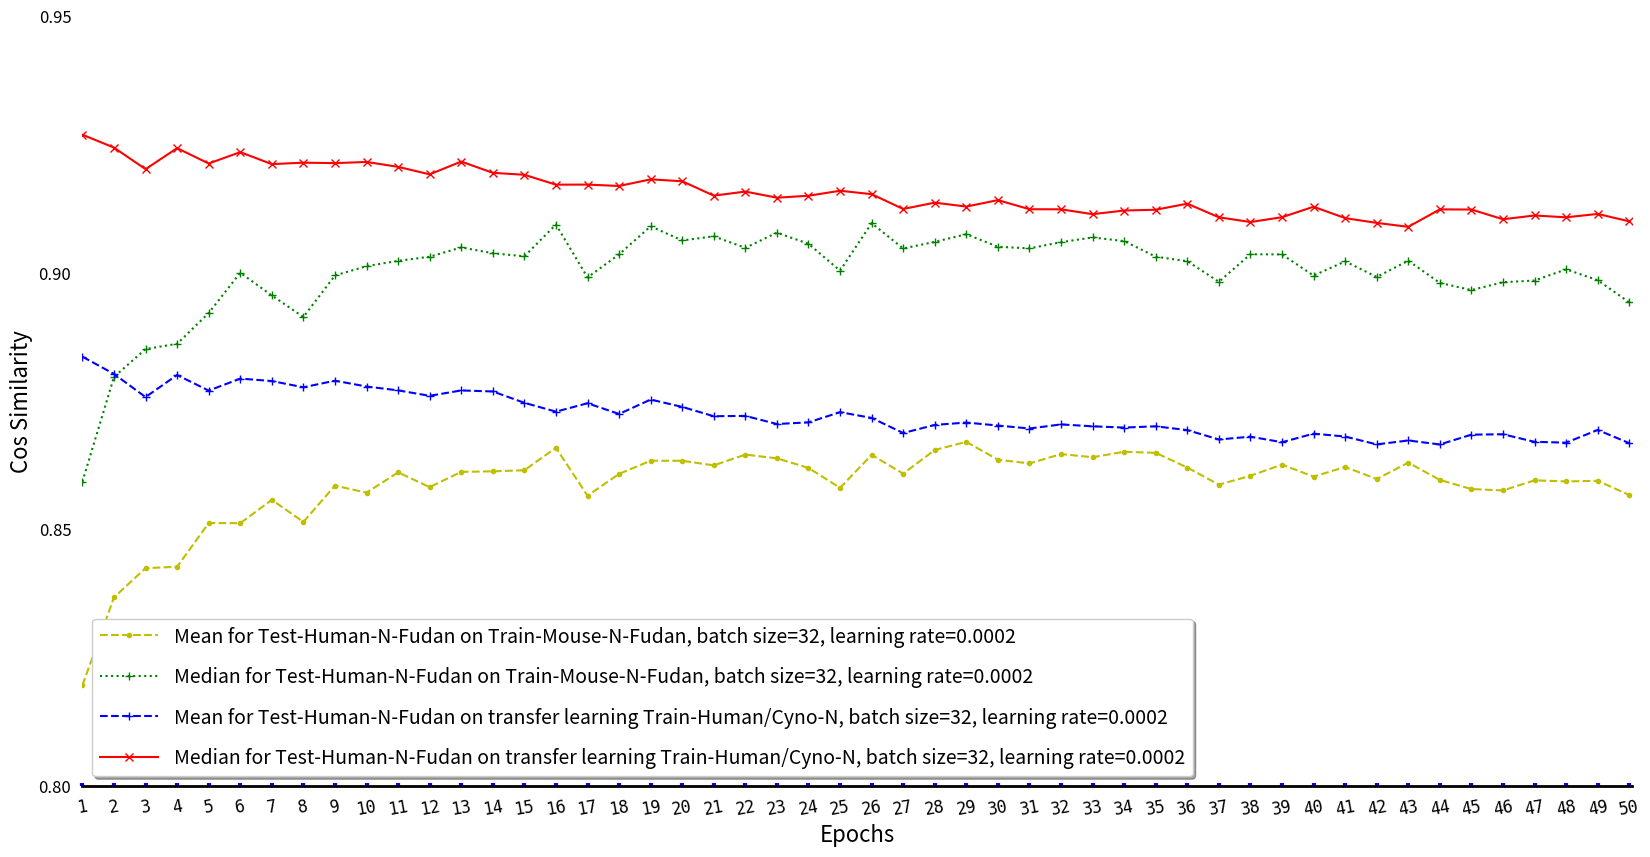

Reproduce this figure in Python.
#!/usr/bin/env python
# -*- coding: utf-8 -*-

"""
###################################################################################################################
This script read epochs, cos_similarities data, and plot them.
The training files Train-Human/Cyno-N.
And use transfer learning for Train-Mouse-N-Fudan.

The testing files are from Test-Human-N-Fudan.

The batch size is 32, learning rates are 2.

Created on 05 November 2022.
###################################################################################################################
"""
__author__ = 'ZLiang'

import matplotlib.pyplot as plt
import numpy as np

# Cosine similarities for different test cases. Totally 50 scores for each test.
# These are used for the y-axis.
# The values are from the epochs of
#   1, 2, 3, 4, 5, 6, 7, 8, 9, 10, 11, 12, 13, 14, 15, 16, 17, 18, 19, 20, 21, 22, 23, 24, 25, 26,
#   27, 28, 29, 30, 31, 32, 33, 34, 35, 36, 37, 38, 39, 40, 41, 42, 43, 44, 45, 46, 47, 48, 49, 50.


test_21_train_21_mean = [0.8196279649982295, 0.8367646831169311, 0.8424615268031994, 0.8427335595305013, 0.8512560947299701,
                       0.8512215941714266, 0.8557706654579749, 0.8514670804259045, 0.8585449958538846, 0.8571689248444456,
                       0.8611243197930227, 0.8582502394944286, 0.8612215609246128, 0.8613260235668514, 0.8615322273110683,
                       0.8659155993670513, 0.8565796457862603, 0.8608261597144291, 0.8633903119471474, 0.8633829627416578,
                       0.8624823025989748, 0.8645851205325571, 0.8638573721828463, 0.8619898191041566, 0.8581162814452912,
                       0.8645226130018511, 0.8608795924755739, 0.8654800454343261, 0.8670616195902138, 0.8635958266768691,
                       0.862862043604101,  0.8646864801711105, 0.8640699971035994, 0.8651329210842517, 0.8649301243803265,
                       0.862065343828668,  0.8587265628796018, 0.8604563011242897, 0.8626385848012832, 0.860298568199861,
                       0.8621746473981697, 0.859826115571068,  0.8630186454453447, 0.859646191799816,  0.8578724244052186,
                       0.8576016262894159, 0.8595746560711564, 0.8593592868327309, 0.8594851712071105, 0.8567186757172991,
                       ]

test_21_train_21_median = [0.859312275037566,  0.87970605727646,   0.8851492484848353, 0.8861651969820671, 0.8921698666236791,
                         0.9000109419860594, 0.8955841244707975, 0.8913840506642827, 0.8994788416847274, 0.9012920535224502,
                         0.9023288917071144, 0.9031296731150981, 0.904944028244276,  0.9038137922630535, 0.9032074664043371,
                         0.9094024434688683, 0.8990940370711434, 0.9035882264173963, 0.909061951917331,  0.906300836014773,
                         0.9071067715889664, 0.9048682936004281, 0.9078162113164714, 0.9056497218759592, 0.9004149659205924,
                         0.9096654195970081, 0.9047344105837258, 0.9060281766562268, 0.9075133370056228, 0.9050755030503728,
                         0.9047517399224497, 0.9059711747214053, 0.9068881258699103, 0.9061727732067559, 0.9031383732961819,
                         0.9022667660822404, 0.8982536207910803, 0.9036132387265351, 0.9035794890004469, 0.8994580967590007,
                         0.9022251382528189, 0.8991936786624091, 0.9023586624888034, 0.8980302473207663, 0.8966399346230625,
                         0.8981581850209922, 0.8984927905595904, 0.9006768385882858, 0.8985609576800798, 0.8942369683310138,
                         ]

test_21_train_01_21_mean = [0.8836542607338397, 0.8803010466170713, 0.8757916882812029, 0.880091086945019,  0.8770503438287718,
                          0.879390122282563,  0.878916162661603,  0.877696948058799,  0.8789841322522318, 0.8778461450758094,
                          0.8770931713922657, 0.8760363843844268, 0.8770837211631772, 0.8768841453018553, 0.8746722894967157,
                          0.8729498942727794, 0.8745863478932926, 0.872500604628605,  0.8753065203762469, 0.8738755295000459,
                          0.8720597917660451, 0.8721211568530706, 0.870545011324006,  0.8708653397537468, 0.8728508531318891,
                          0.8717300653296549, 0.8687887241460933, 0.8703656460770447, 0.870830553857036,  0.870243512573549,
                          0.8696688230055999, 0.8704608698229227, 0.8700968353939891, 0.8698513579375118, 0.8700942702730634,
                          0.869357087813259,  0.867529977910688,  0.8680768515937753, 0.8669962778909209, 0.8686681140328016,
                          0.868099132730311,  0.8665727930370526, 0.8673344344448577, 0.8665617511037729, 0.8684716279940708,
                          0.8685449883450148, 0.867073312537438,  0.8669122383877618, 0.8693834044626002, 0.8668188615587702,
                          ]

test_21_train_01_21_median = [0.926901844261745,  0.9243866252860804, 0.9201922754677122, 0.9242846794932698, 0.9212906595241283,
                            0.9235078558490986, 0.9211707034925893, 0.9214545334054551, 0.921364063434129,  0.9215949421871481,
                            0.9206410886935129, 0.919179792547149,  0.9216687929091147, 0.919474945229353,  0.9190944129602385,
                            0.9171669850232353, 0.9171823504586991, 0.9169134597112583, 0.9182047640931229, 0.9178340628502624,
                            0.91502910848884,   0.915824423953201,  0.9146302356973087, 0.9150101029939399, 0.9159827536270317,
                            0.9153166838784328, 0.9124321019038761, 0.91366865894803,   0.9128983012746228, 0.9141620583017572,
                            0.9123833698260296, 0.9123652528408784, 0.9114228515460513, 0.9121313585129657, 0.9122835689940846,
                            0.9134644813426825, 0.9108152541065779, 0.9098879607457617, 0.9108327763411967, 0.9128699004740174,
                            0.9106499863759225, 0.909721862873382,  0.9089552340329946, 0.9123551810155522, 0.9123257430532516,
                            0.9104301111690412, 0.911162868963511,  0.9108108392265382, 0.9114659043638844, 0.9100258247720373,
                            ]

# The number of epochs for the training.
x = np.arange(1, 51)

# Create the size of the figure.
fig=plt.figure(num=1, figsize=(20, 10))

# Set the size of subplot and starting point, set three styles for the plot
ax=fig.add_subplot(111)
ax.plot(x, test_21_train_21_mean, "y--.", label="Mean for Test-Human-N-Fudan on Train-Mouse-N-Fudan, batch size=32, learning rate=0.0002")
ax.plot(x, test_21_train_21_median, "g:+", label="Median for Test-Human-N-Fudan on Train-Mouse-N-Fudan, batch size=32, learning rate=0.0002")

ax.plot(x, test_21_train_01_21_mean, "b--+", label="Mean for Test-Human-N-Fudan on transfer learning Train-Human/Cyno-N, batch size=32, learning rate=0.0002")
ax.plot(x, test_21_train_01_21_median, "r-x", label="Median for Test-Human-N-Fudan on transfer learning Train-Human/Cyno-N, batch size=32, learning rate=0.0002")

# Set the scales for x-axis and y-axis.
ax.set_xlim([1, 50.1])
ax.set_ylim([0.80, 0.95])

# Set the scales for the display of x-axis and y-axis.
# np.linspace() is arithmetic progression， from 1 to 50
ax.set_xticks(np.linspace(1, 50, 50))
ax.set_yticks(np.linspace(0.80, 0.95, 4))

# Set the labels for the scales
ax.set_xticklabels(["1", "2", "3", "4", "5", "6", "7", "8", "9", "10", "11", "12", "13", "14", "15", "16", "17", "18",
                    "19", "20", "21", "22", "23", "24", "25", "26", "27", "28", "29", "30", "31", "32", "33", "34",
                    "35", "36", "37", "38", "39", "40", "41", "42", "43", "44", "45", "46", "47", "48", "49", "50"],
                   fontproperties="monospace", fontsize=12, rotation=10)
ax.set_yticklabels(["0.80", "0.85", "0.90", "0.95"])

# Set the decorations for the scales and labels
ax.tick_params(left=False, pad=8, direction="in", length=2, width=3, color="b", labelsize=12)
ax.tick_params("x", labelrotation=10)

# Set the labels for x and y
ax.set_xlabel("Epochs", fontsize=16)
ax.set_ylabel("Cos Similarity", fontsize=16)

# Set the title
#ax.set_title("Figure for Epochs and Cosine Similarities.\n"
#             "Train-Human/Cyno-N, Train-Mouse-N-Fudan, Test-Human-N-Fudan.",
#             fontsize=18, backgroundcolor='#F8CECC', fontweight='bold', color='black', verticalalignment="baseline")

# Set the spines
ax.spines["left"].set_color("darkblue")
ax.spines["bottom"].set_linewidth(2)

ax.spines["top"].set_visible(False)
ax.spines["right"].set_visible(False)
ax.spines["left"].set_visible(False)

# Set the annotations
#ax.annotate(s="Max:0.960398",xy=(17,0.94),xytext=(17.2,0.87),arrowprops=dict(facecolor="g",shrink=0.05,headwidth=12,
#                                                                          headlength=6, width=4),fontsize=12)
#ax.annotate(s="Min:0.421085",xy=(1,0.4),xytext=(1.2,0.33),arrowprops=dict(facecolor="b",shrink=0.05,headwidth=12,
#                                                                          headlength=6, width=4),fontsize=12)

# Set the legend
ax.legend(loc=3, labelspacing=1, handlelength=3, fontsize=14, shadow=True)

plt.show()